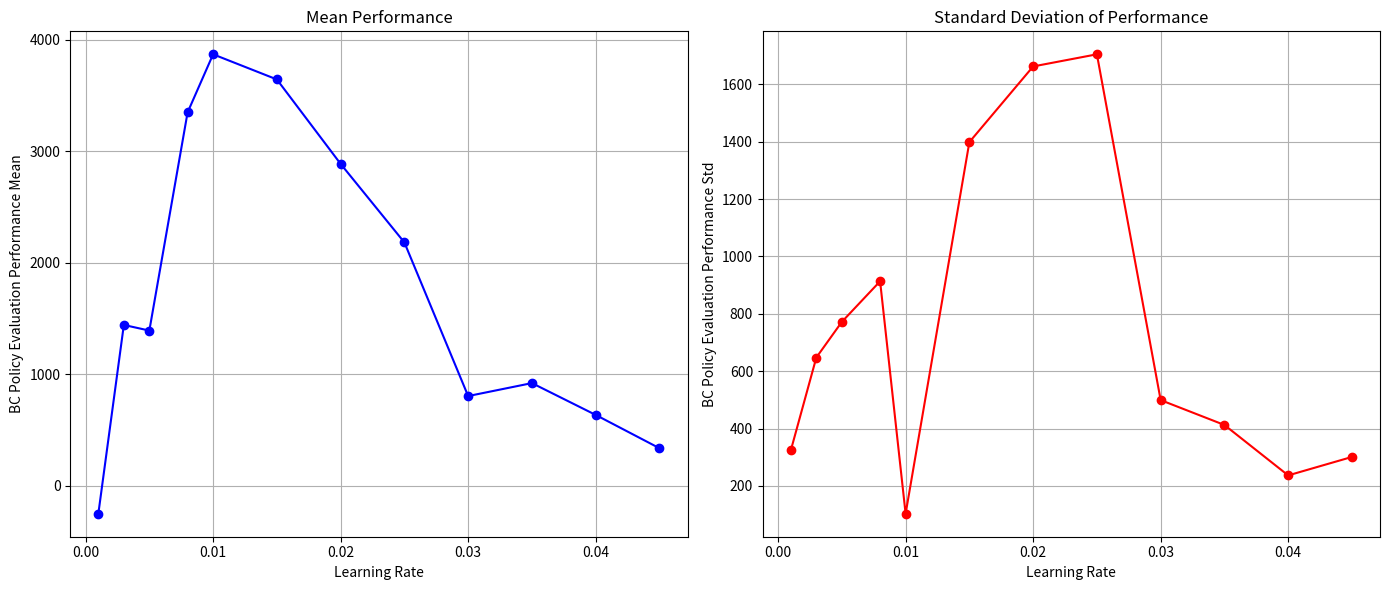

The script that saved this image:
# import matplotlib.pyplot as plt
# import numpy as np

# # Example learning rates and their corresponding performances
# learning_rates = [1e-3, 3e-3, 5e-3, 8e-3, 10e-3, 15e-3, 20e-3, 25e-3, 30e-3, 35e-3, 40e-3, 45e-3, ]
# mean = [-249.80166625976562, 1443.3216552734375, 1392.7462158203125, 3349.518310546875, 3870.38330078125, 3645.00732421875, 2887.598388671875, 2183.167236328125, 805.6134643554688, 921.804931640625, 636.562255859375, 337.8512268066406,]
# std = [324.1832580566406, 647.7286376953125, 771.9337768554688, 913.46923828125, 103.14678192138672, 1398.5474853515625, 1662.2489013671875, 1704.5472412109375, 499.2960205078125, 412.59100341796875, 236.82916259765625, 301.140380859375,  ]

# # Create a plot
# plt.figure(figsize=(8, 6))

# plt.plot(learning_rates, mean, marker='o', linestyle='-')
# plt.xlabel('Learning Rate')
# plt.ylabel('BC Policy Evaluation Performance Mean')
# plt.show()


import matplotlib.pyplot as plt
import numpy as np

# Example learning rates and their corresponding performances
learning_rates = [1e-3, 3e-3, 5e-3, 8e-3, 10e-3, 15e-3, 20e-3, 25e-3, 30e-3, 35e-3, 40e-3, 45e-3]
mean = [-249.80166625976562, 1443.3216552734375, 1392.7462158203125, 3349.518310546875, 3870.38330078125, 3645.00732421875, 2887.598388671875, 2183.167236328125, 805.6134643554688, 921.804931640625, 636.562255859375, 337.8512268066406]
std = [324.1832580566406, 647.7286376953125, 771.9337768554688, 913.46923828125, 103.14678192138672, 1398.5474853515625, 1662.2489013671875, 1704.5472412109375, 499.2960205078125, 412.59100341796875, 236.82916259765625, 301.140380859375]

# Create a figure with two subplots
fig, (ax1, ax2) = plt.subplots(1, 2, figsize=(14, 6))

# Plot for mean performance
ax1.plot(learning_rates, mean, marker='o', linestyle='-', color='b')
ax1.set_xlabel('Learning Rate')
ax1.set_ylabel('BC Policy Evaluation Performance Mean')
ax1.set_title('Mean Performance')
ax1.grid(True)

# Plot for standard deviation
ax2.plot(learning_rates, std, marker='o', linestyle='-', color='r')
ax2.set_xlabel('Learning Rate')
ax2.set_ylabel('BC Policy Evaluation Performance Std')
ax2.set_title('Standard Deviation of Performance')
ax2.grid(True)

# Display the plots
plt.tight_layout()
plt.show()